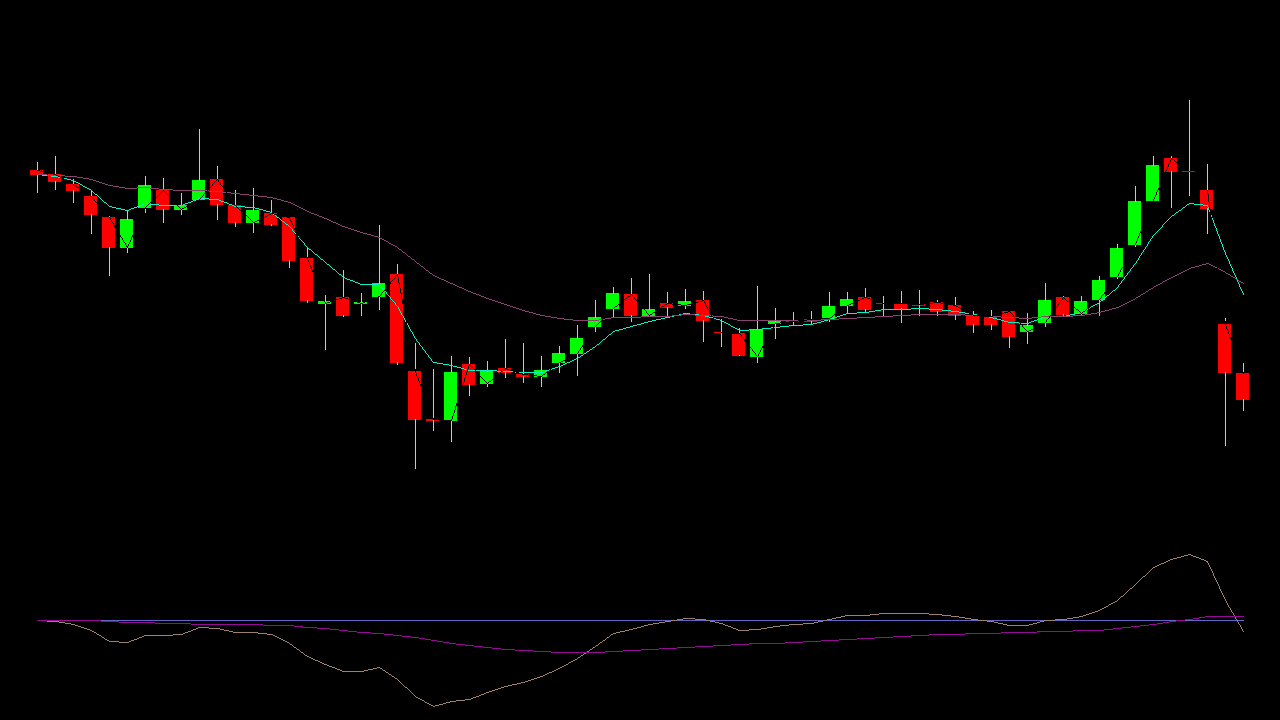

Data behind this chart, as committed beside it:
Date, Open, High, Low, Close, Volume, Value
2025-03-07, 788.5, 793.0, 775.0, 786.0, 68810, 53985963
2025-03-10, 786.0, 797.0, 777.0, 781.5, 66557, 52271742
2025-03-11, 780.0, 783.0, 769.0, 776.0, 80243, 62248231
2025-03-12, 772.5, 776.0, 750.5, 761.5, 74819, 56985178
2025-03-13, 760.0, 760.5, 725.0, 742.0, 158329, 117672949
2025-03-14, 742.0, 764.0, 738.5, 758.5, 94374, 71161003
2025-03-17, 766.0, 785.0, 763.0, 779.5, 92991, 71799496
2025-03-18, 776.5, 783.5, 757.0, 764.5, 70277, 54334985
2025-03-19, 764.5, 774.5, 761.5, 767.5, 48940, 37573356
2025-03-20, 771.0, 813.0, 771.0, 782.5, 496574, 394938558
2025-03-21, 783.0, 791.0, 759.0, 768.0, 128109, 99050634
2025-03-24, 767.0, 776.0, 754.5, 757.0, 86174, 66218492
2025-03-25, 757.0, 777.5, 751.0, 764.0, 85655, 65477891
2025-03-26, 762.5, 770.5, 755.0, 756.0, 36045, 27487142
2025-03-27, 760.0, 760.0, 729.5, 734.0, 87394, 64537372
2025-03-28, 735.0, 741.5, 708.5, 710.0, 95117, 69046940
2025-03-31, 708.0, 713.0, 680.0, 709.0, 120165, 83909774
2025-04-01, 711.5, 728.0, 700.0, 701.0, 105119, 75367740
2025-04-02, 708.0, 714.0, 700.5, 708.5, 35890, 25404621
2025-04-03, 712.0, 755.0, 704.5, 720.0, 314745, 229385643
2025-04-04, 725.5, 731.5, 671.0, 672.5, 144964, 101214725
2025-04-07, 667.0, 683.5, 608.5, 638.0, 302483, 193748744
2025-04-08, 638.0, 668.0, 631.0, 637.5, 94225, 61245232
2025-04-09, 637.5, 676.0, 624.5, 666.0, 240529, 157414884
2025-04-10, 671.0, 675.5, 652.5, 659.0, 88005, 58479586
2025-04-11, 659.5, 673.0, 658.0, 667.0, 60143, 40150652
2025-04-14, 668.5, 686.5, 663.0, 666.5, 73012, 49266339
2025-04-15, 665.0, 684.0, 660.0, 664.0, 39170, 26190486
2025-04-16, 664.0, 676.0, 658.0, 667.5, 43185, 28881886
2025-04-17, 672.5, 682.0, 666.5, 677.5, 47147, 31848741
2025-04-18, 677.5, 694.5, 664.5, 687.0, 125707, 85841382
2025-04-21, 694.0, 710.0, 691.0, 699.5, 95572, 67110252
2025-04-22, 705.0, 717.5, 700.0, 714.0, 110706, 78685361
2025-04-23, 713.5, 723.0, 697.0, 701.0, 150416, 106738520
2025-04-24, 701.0, 725.5, 701.0, 704.5, 271235, 193289300
2025-04-25, 708.0, 714.5, 701.0, 705.5, 82723, 58577276
2025-04-28, 707.0, 716.5, 705.0, 709.0, 82329, 58495850
2025-04-29, 710.0, 715.0, 685.0, 697.5, 69268, 48486912
2025-04-30, 690.5, 698.0, 682.0, 690.5, 27846, 19204982
2025-05-02, 690.0, 693.0, 676.5, 676.5, 28177, 19244904
2025-05-05, 676.0, 718.0, 672.5, 692.5, 212775, 148647207
2025-05-06, 696.0, 705.0, 687.0, 697.0, 65374, 45687704
2025-05-07, 697.0, 702.5, 694.5, 697.0, 30509, 21318462
2025-05-08, 698.0, 703.0, 696.0, 697.0, 17817, 12457884
2025-05-12, 699.0, 714.5, 697.0, 706.0, 60273, 42582462
2025-05-13, 707.0, 714.5, 702.5, 710.5, 53679, 38120688
2025-05-14, 711.5, 717.0, 703.0, 704.5, 49812, 35497978
2025-05-15, 708.0, 712.0, 701.0, 708.0, 18362, 12974613
2025-05-16, 708.0, 715.0, 696.5, 705.0, 37022, 26148730
2025-05-19, 707.5, 716.0, 701.0, 707.0, 57675, 40950346
2025-05-20, 708.5, 710.0, 701.0, 703.0, 19549, 13771922
2025-05-21, 707.0, 711.5, 698.0, 700.5, 26622, 18717146
2025-05-22, 701.0, 703.0, 690.5, 695.5, 39287, 27324488
2025-05-23, 700.0, 703.5, 692.0, 695.5, 37098, 25937245
2025-05-26, 703.0, 703.0, 681.5, 688.0, 61982, 42631876
2025-05-27, 691.0, 702.0, 683.5, 694.5, 61342, 42532005
2025-05-28, 696.5, 720.0, 694.0, 710.0, 155560, 110468450
2025-05-29, 711.5, 712.0, 700.0, 701.5, 46558, 32883612
2025-05-30, 702.0, 712.0, 701.5, 709.0, 38754, 27429050
2025-06-02, 710.5, 724.0, 701.0, 722.0, 104722, 74865420
... 8 more rows
